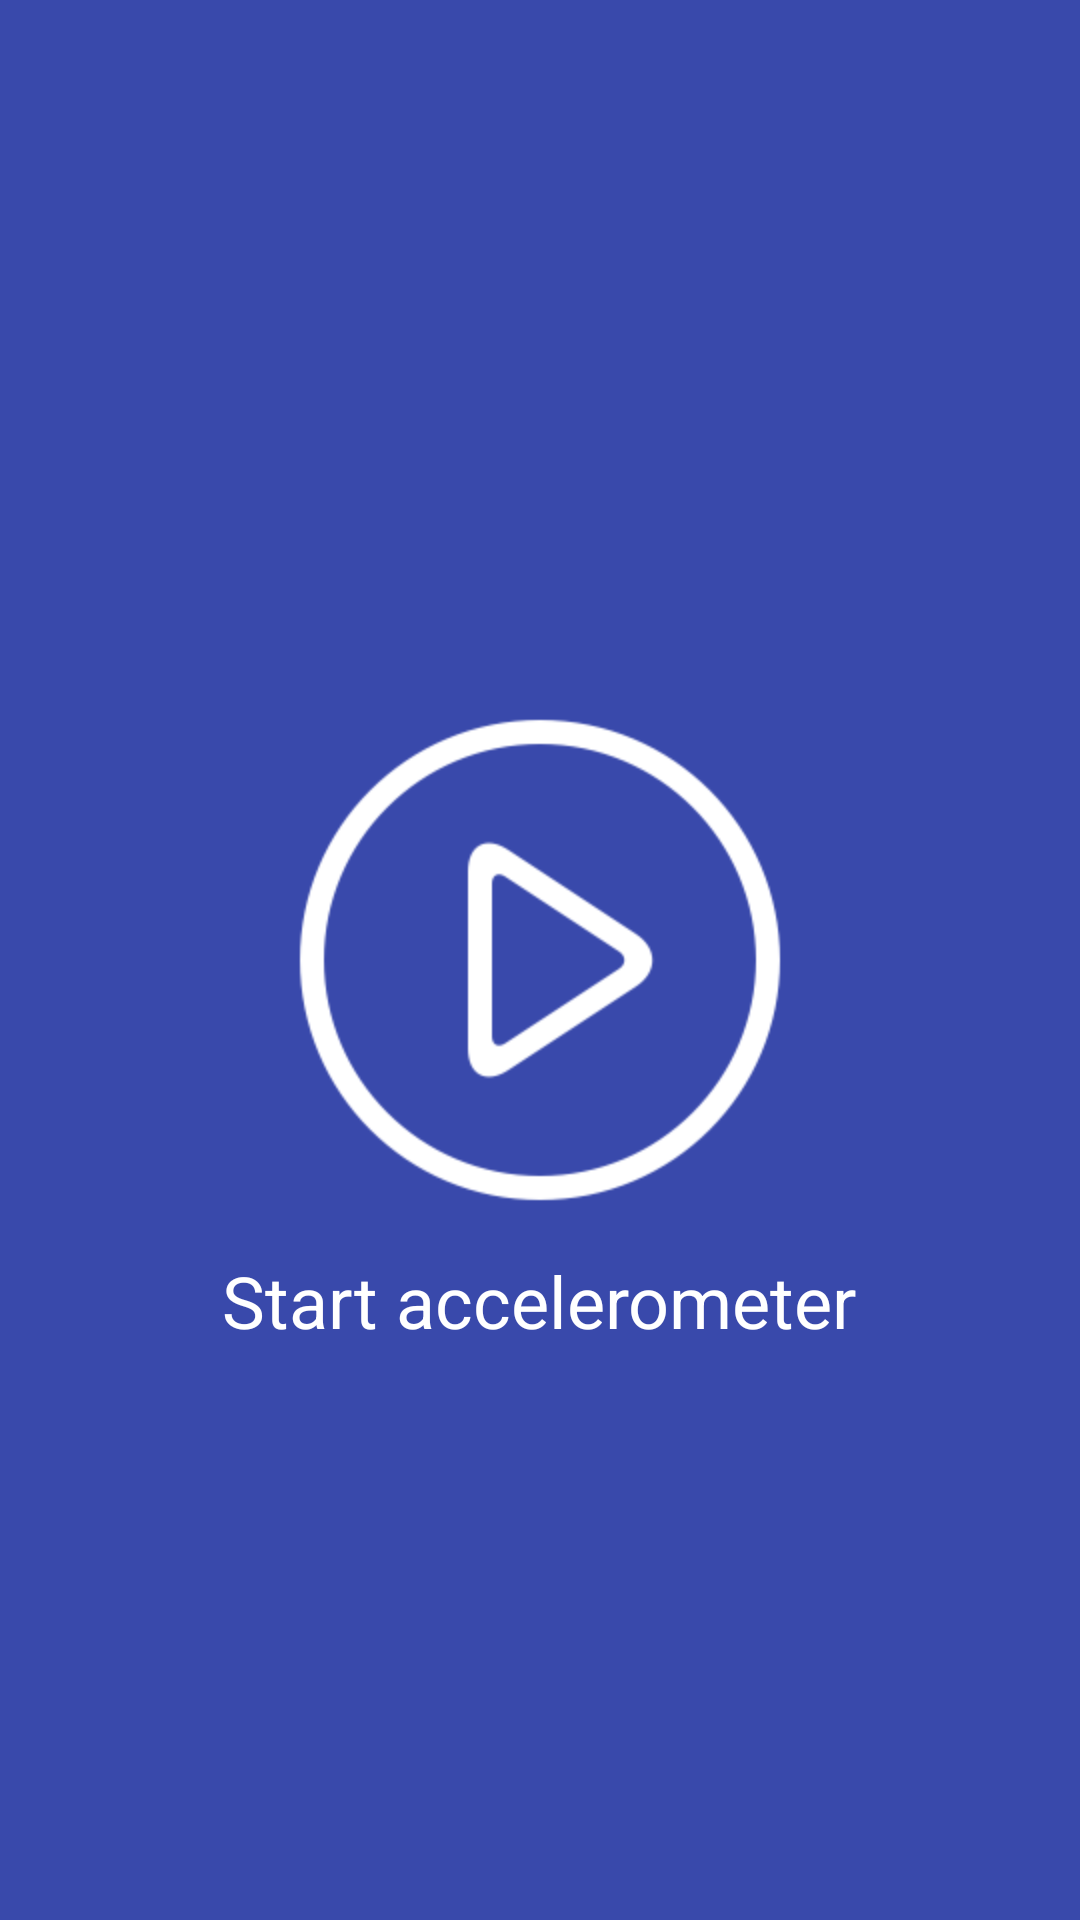

Android layout source for this screen:
<!-- AndroidManifest.xml: application theme MyMaterialTheme -->
<!-- res/layout/accelerometer.xml -->
<RelativeLayout xmlns:android="http://schemas.android.com/apk/res/android"
    android:layout_width="fill_parent"
    android:layout_height="fill_parent"
    android:background="@color/myBackGround" > >

    <ImageButton
        android:id="@+id/button"
        android:layout_width="wrap_content"
        android:layout_height="wrap_content"
        android:layout_centerHorizontal="true"
        android:layout_centerVertical="true"
        android:background="@null"
        android:src="@drawable/start" />

    <TextView
        android:id="@+id/startorstop"
        android:layout_width="wrap_content"
        android:layout_height="wrap_content"
        android:layout_below="@+id/button"
        android:layout_centerHorizontal="true"
        android:layout_marginTop="12dp"
        android:text="Start accelerometer"
        android:textColor="@color/white"
        android:textSize="24sp"
        android:textStyle="normal" />

</RelativeLayout>
<!-- resources referenced by this layout -->
<resources>
  <color name="myBackGround">#3949AB</color>
  <color name="white">#ffffff</color>
  <!-- drawable start: png bitmap (drawable-hdpi, 8522 bytes) -->
  <style name="MyMaterialTheme" parent="MyMaterialTheme.Base" />
  <style name="MyMaterialTheme.Base" parent="Theme.AppCompat.Light.NoActionBar">
      
          <item name="colorPrimary">@color/colorPrimary</item>
          <item name="colorPrimaryDark">@color/colorPrimaryDark</item>
          <item name="colorAccent">@color/colorAccent</item>
      </style>
  <color name="colorPrimary">#1A237E</color>
  <color name="colorPrimaryDark">#1A237E</color>
  <color name="colorAccent">#FF80AB</color>
</resources>
